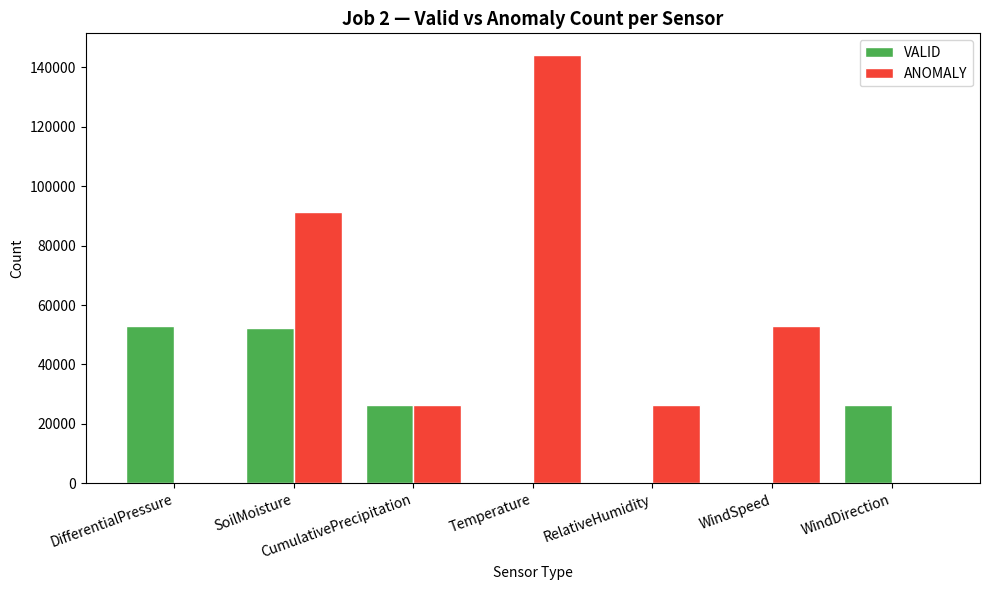

Python code for this plot: (Note: this script raises an exception after producing the figure.)
import matplotlib
matplotlib.use('Agg')
import matplotlib.pyplot as plt
import pandas as pd

anomaly_data = pd.DataFrame({
    'Sensor': [
        'DifferentialPressure', 'SoilMoisture', 'CumulativePrecipitation',
        'Temperature', 'RelativeHumidity', 'WindSpeed', 'WindDirection'
    ],
    'VALID':   [53052, 52241, 26525,      0,     0,     0, 26527],
    'ANOMALY': [    0, 91138, 26527, 144191, 26527, 53052,     0]
})

x = range(len(anomaly_data))
width = 0.4

fig, ax = plt.subplots(figsize=(10, 6))
ax.bar([i - width/2 for i in x], anomaly_data['VALID'],
       width, label='VALID', color='#4CAF50', edgecolor='white')
ax.bar([i + width/2 for i in x], anomaly_data['ANOMALY'],
       width, label='ANOMALY', color='#F44336', edgecolor='white')

ax.set_title('Job 2 — Valid vs Anomaly Count per Sensor', fontsize=13, fontweight='bold')
ax.set_xlabel('Sensor Type')
ax.set_ylabel('Count')
ax.set_xticks(list(x))
ax.set_xticklabels(anomaly_data['Sensor'], rotation=20, ha='right')
ax.legend()

plt.tight_layout()
plt.savefig('viz-results/job2_valid_vs_anomaly.png', dpi=150, bbox_inches='tight')
print("Saved: job2_valid_vs_anomaly.png")
plt.close()
